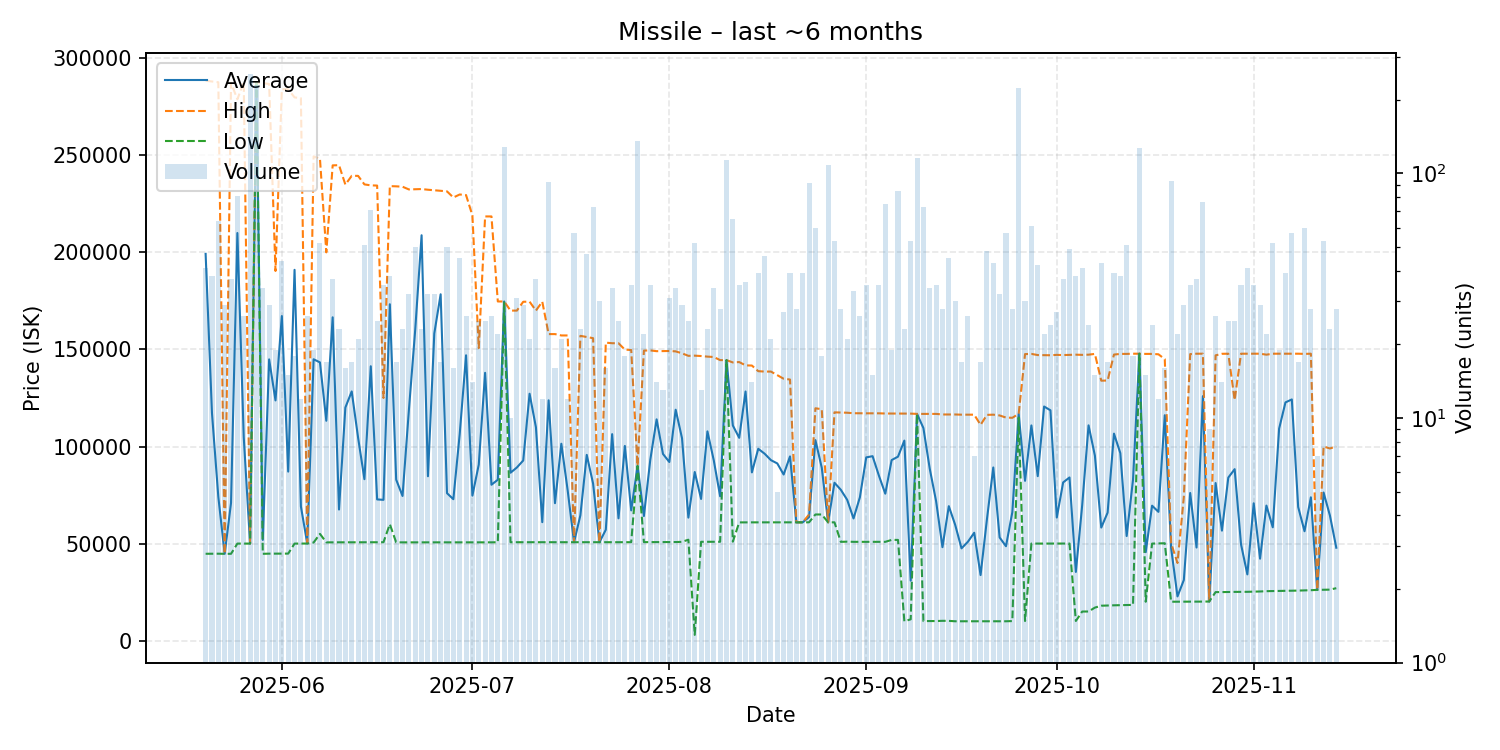

Values plotted in this chart, from the file beside it:
date, average, highest, lowest, order_count, volume
2025-05-20, 199224, 288400, 44760, 15, 41
2025-05-21, 117247, 288000, 44800, 16, 38
2025-05-22, 74051, 287600, 44800, 14, 64
2025-05-23, 44736, 44740, 44730, 10, 29
2025-05-24, 70976, 287350, 44750, 12, 37
2025-05-25, 209954, 278800, 50005, 16, 81
2025-05-26, 104868, 287700, 50020, 8, 26
2025-05-27, 50010, 50010, 50010, 18, 255
2025-05-28, 287500, 287500, 287500, 8, 229
2025-05-29, 51888, 287200, 44750, 11, 34
2025-05-30, 144873, 286700, 44820, 12, 29
2025-05-31, 123739, 190400, 44820, 9, 19
2025-06-01, 167192, 284000, 44850, 16, 44
2025-06-02, 87080, 284000, 44850, 8, 15
2025-06-03, 191000, 279800, 50000, 6, 18
2025-06-04, 69137, 279400, 50030, 9, 12
2025-06-05, 50089, 50500, 50030, 13, 26
2025-06-06, 144928, 249400, 50550, 9, 19
2025-06-07, 143323, 248200, 55010, 25, 52
2025-06-08, 113267, 200000, 50630, 7, 17
2025-06-09, 166545, 244800, 50660, 17, 37
2025-06-10, 67550, 244900, 50660, 10, 23
2025-06-11, 120072, 234900, 50660, 13, 16
2025-06-12, 128373, 239400, 50680, 11, 17
2025-06-13, 104619, 239400, 50700, 7, 21
2025-06-14, 83176, 235000, 50680, 21, 51
2025-06-15, 141337, 234500, 50710, 21, 71
2025-06-16, 72753, 234400, 50710, 9, 25
2025-06-17, 72540, 125000, 50700, 16, 35
2025-06-18, 173272, 234100, 60000, 17, 38
2025-06-19, 82936, 234000, 50640, 6, 17
2025-06-20, 74529, 233800, 50640, 7, 23
2025-06-21, 118725, 232400, 50630, 12, 32
2025-06-22, 160268, 232500, 50630, 21, 50
2025-06-23, 208804, 232600, 50630, 8, 23
2025-06-24, 84688, 232250, 50635, 12, 32
2025-06-25, 158233, 232000, 50640, 9, 32
2025-06-26, 178403, 231700, 50670, 7, 17
2025-06-27, 75966, 231400, 50670, 13, 50
2025-06-28, 72868, 228250, 50670, 7, 16
2025-06-29, 106397, 229800, 50670, 20, 45
2025-06-30, 146985, 229500, 50670, 10, 26
2025-07-01, 74701, 219000, 50650, 9, 14
2025-07-02, 90670, 150700, 50650, 8, 25
2025-07-03, 137956, 218500, 50650, 11, 25
2025-07-04, 80308, 218500, 50650, 18, 26
2025-07-05, 82888, 174700, 50710, 12, 22
2025-07-06, 174700, 174700, 174700, 13, 128
2025-07-07, 86497, 170000, 50710, 5, 10
2025-07-08, 89191, 170000, 50710, 11, 31
2025-07-09, 92803, 174550, 50710, 16, 29
2025-07-10, 127185, 174600, 50710, 10, 21
2025-07-11, 109929, 170000, 50710, 13, 37
2025-07-12, 61034, 174600, 50710, 7, 12
2025-07-13, 123793, 157900, 50710, 26, 92
2025-07-14, 70814, 157900, 50720, 6, 16
2025-07-15, 101426, 157200, 50720, 12, 21
2025-07-16, 77340, 157200, 50720, 6, 12
2025-07-17, 50722, 50740, 50720, 5, 57
2025-07-18, 64609, 157000, 50750, 12, 23
... 119 more rows
